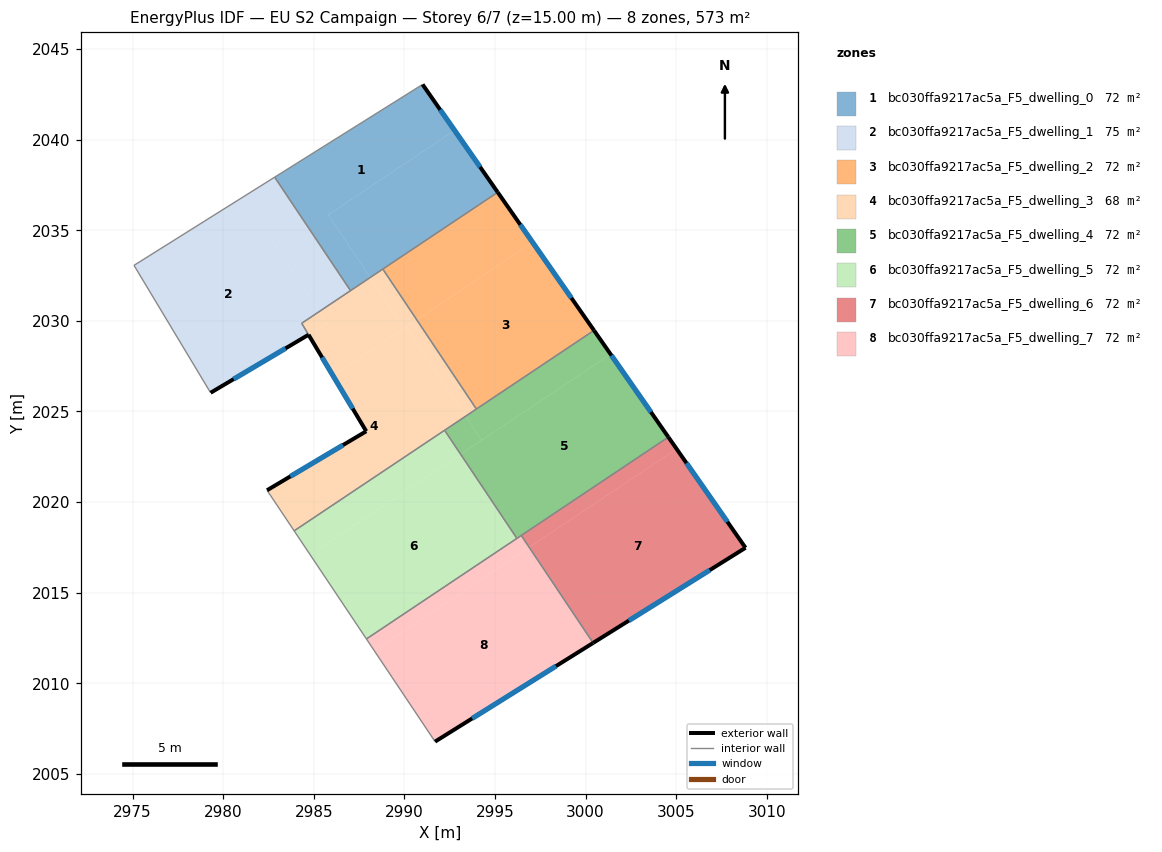
=== STOREY PLAN SPEC (per zone: floor XY polygon, exterior-wall plan segments, windows/doors) ===
zone 1: bc030ffa9217ac5a_F5_dwelling_0  (71.7 m²)
  floor: (2991.00, 2043.05) (2992.77, 2040.51) (2985.79, 2035.84) (2988.10, 2032.39) (2987.03, 2031.67) (2982.84, 2037.93)
  floor: (2992.77, 2040.51) (2995.15, 2037.10) (2988.10, 2032.39) (2985.79, 2035.84)
  exterior wall: (2995.15, 2037.10) – (2991.00, 2043.05)  [7.3 m]
    window: (2994.18, 2038.50) – (2991.98, 2041.65)  [6.1 m²]
  interior walls: 4
zone 2: bc030ffa9217ac5a_F5_dwelling_1  (75.2 m²)
  floor: (2981.08, 2036.83) (2985.30, 2030.51) (2984.33, 2029.87) (2984.71, 2029.24) (2979.30, 2026.04) (2975.08, 2033.07)
  floor: (2982.84, 2037.93) (2987.03, 2031.67) (2985.30, 2030.51) (2981.08, 2036.83)
  exterior wall: (2979.30, 2026.03) – (2984.71, 2029.24)  [6.3 m]
    window: (2980.57, 2026.79) – (2983.44, 2028.48)  [5.3 m²]
  interior walls: 5
zone 3: bc030ffa9217ac5a_F5_dwelling_2  (71.7 m²)
  floor: (2997.08, 2034.33) (3000.46, 2029.47) (2993.97, 2025.14) (2990.68, 2030.06)
  floor: (2995.15, 2037.10) (2997.08, 2034.33) (2990.68, 2030.06) (2988.81, 2032.86)
  exterior wall: (3000.46, 2029.47) – (2995.15, 2037.10)  [9.3 m]
    window: (2999.22, 2031.27) – (2996.40, 2035.31)  [7.8 m²]
  interior walls: 3
zone 4: bc030ffa9217ac5a_F5_dwelling_3  (68.1 m²)
  floor: (2990.09, 2029.67) (2993.38, 2024.74) (2983.91, 2018.41) (2982.42, 2020.65) (2987.89, 2023.91) (2986.06, 2026.97)
  floor: (2985.30, 2030.51) (2985.74, 2029.85) (2984.71, 2029.24) (2984.33, 2029.87)
  floor: (2990.68, 2030.06) (2993.97, 2025.14) (2993.38, 2024.74) (2990.09, 2029.67)
  floor: (2988.10, 2032.39) (2989.98, 2029.59) (2986.06, 2026.97) (2984.71, 2029.24) (2985.74, 2029.85) (2985.30, 2030.51)
  floor: (2988.81, 2032.86) (2990.68, 2030.06) (2989.98, 2029.59) (2988.10, 2032.39)
  exterior wall: (2987.89, 2023.91) – (2982.42, 2020.65)  [6.4 m]
    window: (2986.61, 2023.14) – (2983.70, 2021.42)  [5.4 m²]
  exterior wall: (2984.71, 2029.24) – (2987.89, 2023.91)  [6.2 m]
    window: (2985.46, 2027.98) – (2987.15, 2025.16)  [5.2 m²]
  interior walls: 7
zone 5: bc030ffa9217ac5a_F5_dwelling_4  (71.7 m²)
  floor: (3001.38, 2028.16) (3004.57, 2023.58) (2996.22, 2018.00) (2993.12, 2022.64)
  floor: (2993.38, 2024.74) (2994.27, 2023.41) (2993.11, 2022.63) (2992.22, 2023.96)
  floor: (3000.46, 2029.47) (3001.38, 2028.16) (2994.27, 2023.41) (2993.38, 2024.74)
  floor: (2993.12, 2022.64) (2996.22, 2018.00) (2996.21, 2018.00) (2993.11, 2022.63)
  exterior wall: (3004.57, 2023.58) – (3000.46, 2029.47)  [7.2 m]
    window: (3003.60, 2024.97) – (3001.43, 2028.09)  [6.1 m²]
  interior walls: 5
zone 6: bc030ffa9217ac5a_F5_dwelling_5  (71.7 m²)
  floor: (2993.11, 2022.63) (2996.21, 2018.00) (2987.90, 2012.45) (2984.80, 2017.08)
  floor: (2992.22, 2023.96) (2993.11, 2022.63) (2984.80, 2017.08) (2983.91, 2018.41)
  interior walls: 4
zone 7: bc030ffa9217ac5a_F5_dwelling_6  (71.7 m²)
  floor: (3005.02, 2022.93) (3008.83, 2017.48) (3000.44, 2012.24) (2996.92, 2017.51)
  floor: (3004.57, 2023.58) (3005.02, 2022.93) (2996.89, 2017.50) (2996.45, 2018.16)
  floor: (2996.92, 2017.51) (3000.44, 2012.24) (3000.41, 2012.23) (2996.89, 2017.50)
  exterior wall: (3008.83, 2017.48) – (3004.57, 2023.58)  [7.4 m]
    window: (3007.83, 2018.91) – (3005.57, 2022.15)  [6.3 m²]
  exterior wall: (3000.41, 2012.23) – (3008.83, 2017.48)  [9.9 m]
    window: (3002.39, 2013.46) – (3006.85, 2016.24)  [8.4 m²]
  interior walls: 2
zone 8: bc030ffa9217ac5a_F5_dwelling_7  (71.7 m²)
  floor: (2996.89, 2017.50) (3000.41, 2012.23) (2991.69, 2006.78) (2988.35, 2011.79)
  floor: (2996.22, 2018.00) (2996.66, 2017.34) (2988.35, 2011.79) (2987.90, 2012.45)
  floor: (2996.45, 2018.16) (2996.89, 2017.50) (2996.66, 2017.34) (2996.22, 2018.00)
  exterior wall: (2991.69, 2006.78) – (3000.41, 2012.23)  [10.3 m]
    window: (2993.74, 2008.06) – (2998.37, 2010.95)  [8.7 m²]
  interior walls: 4

=== DERIVED (storey summary) ===
Building: EU S2 Campaign
Storey: 6 of 7  (floor level z = 15.00 m)
Storey gross floor area: 573.5 m²
Zones on this storey: 8
  - bc030ffa9217ac5a_F5_dwelling_0: floor 71.7 m²; exterior wall 7.3 m (21.8 m²); 1 window(s) 6.1 m²; WWR 28.1%
  - bc030ffa9217ac5a_F5_dwelling_1: floor 75.2 m²; exterior wall 6.3 m (18.9 m²); 1 window(s) 5.3 m²; WWR 28.1%
  - bc030ffa9217ac5a_F5_dwelling_2: floor 71.7 m²; exterior wall 9.3 m (27.9 m²); 1 window(s) 7.8 m²; WWR 28.1%
  - bc030ffa9217ac5a_F5_dwelling_3: floor 68.1 m²; exterior wall 12.6 m (37.7 m²); 2 window(s) 10.6 m²; WWR 28.1%
  - bc030ffa9217ac5a_F5_dwelling_4: floor 71.7 m²; exterior wall 7.2 m (21.5 m²); 1 window(s) 6.1 m²; WWR 28.1%
  - bc030ffa9217ac5a_F5_dwelling_5: floor 71.7 m²
  - bc030ffa9217ac5a_F5_dwelling_6: floor 71.7 m²; exterior wall 17.4 m (52.1 m²); 2 window(s) 14.6 m²; WWR 28.1%
  - bc030ffa9217ac5a_F5_dwelling_7: floor 71.7 m²; exterior wall 10.3 m (30.9 m²); 1 window(s) 8.7 m²; WWR 28.1%
Zone adjacency (shared interzone walls):
  - bc030ffa9217ac5a_F5_dwelling_0 ↔ bc030ffa9217ac5a_F5_dwelling_1
  - bc030ffa9217ac5a_F5_dwelling_0 ↔ bc030ffa9217ac5a_F5_dwelling_2
  - bc030ffa9217ac5a_F5_dwelling_0 ↔ bc030ffa9217ac5a_F5_dwelling_3
  - bc030ffa9217ac5a_F5_dwelling_1 ↔ bc030ffa9217ac5a_F5_dwelling_3
  - bc030ffa9217ac5a_F5_dwelling_2 ↔ bc030ffa9217ac5a_F5_dwelling_3
  - bc030ffa9217ac5a_F5_dwelling_2 ↔ bc030ffa9217ac5a_F5_dwelling_4
  - bc030ffa9217ac5a_F5_dwelling_3 ↔ bc030ffa9217ac5a_F5_dwelling_4
  - bc030ffa9217ac5a_F5_dwelling_3 ↔ bc030ffa9217ac5a_F5_dwelling_5
  - bc030ffa9217ac5a_F5_dwelling_4 ↔ bc030ffa9217ac5a_F5_dwelling_5
  - bc030ffa9217ac5a_F5_dwelling_4 ↔ bc030ffa9217ac5a_F5_dwelling_6
  - bc030ffa9217ac5a_F5_dwelling_4 ↔ bc030ffa9217ac5a_F5_dwelling_7
  - bc030ffa9217ac5a_F5_dwelling_5 ↔ bc030ffa9217ac5a_F5_dwelling_7
  - bc030ffa9217ac5a_F5_dwelling_6 ↔ bc030ffa9217ac5a_F5_dwelling_7